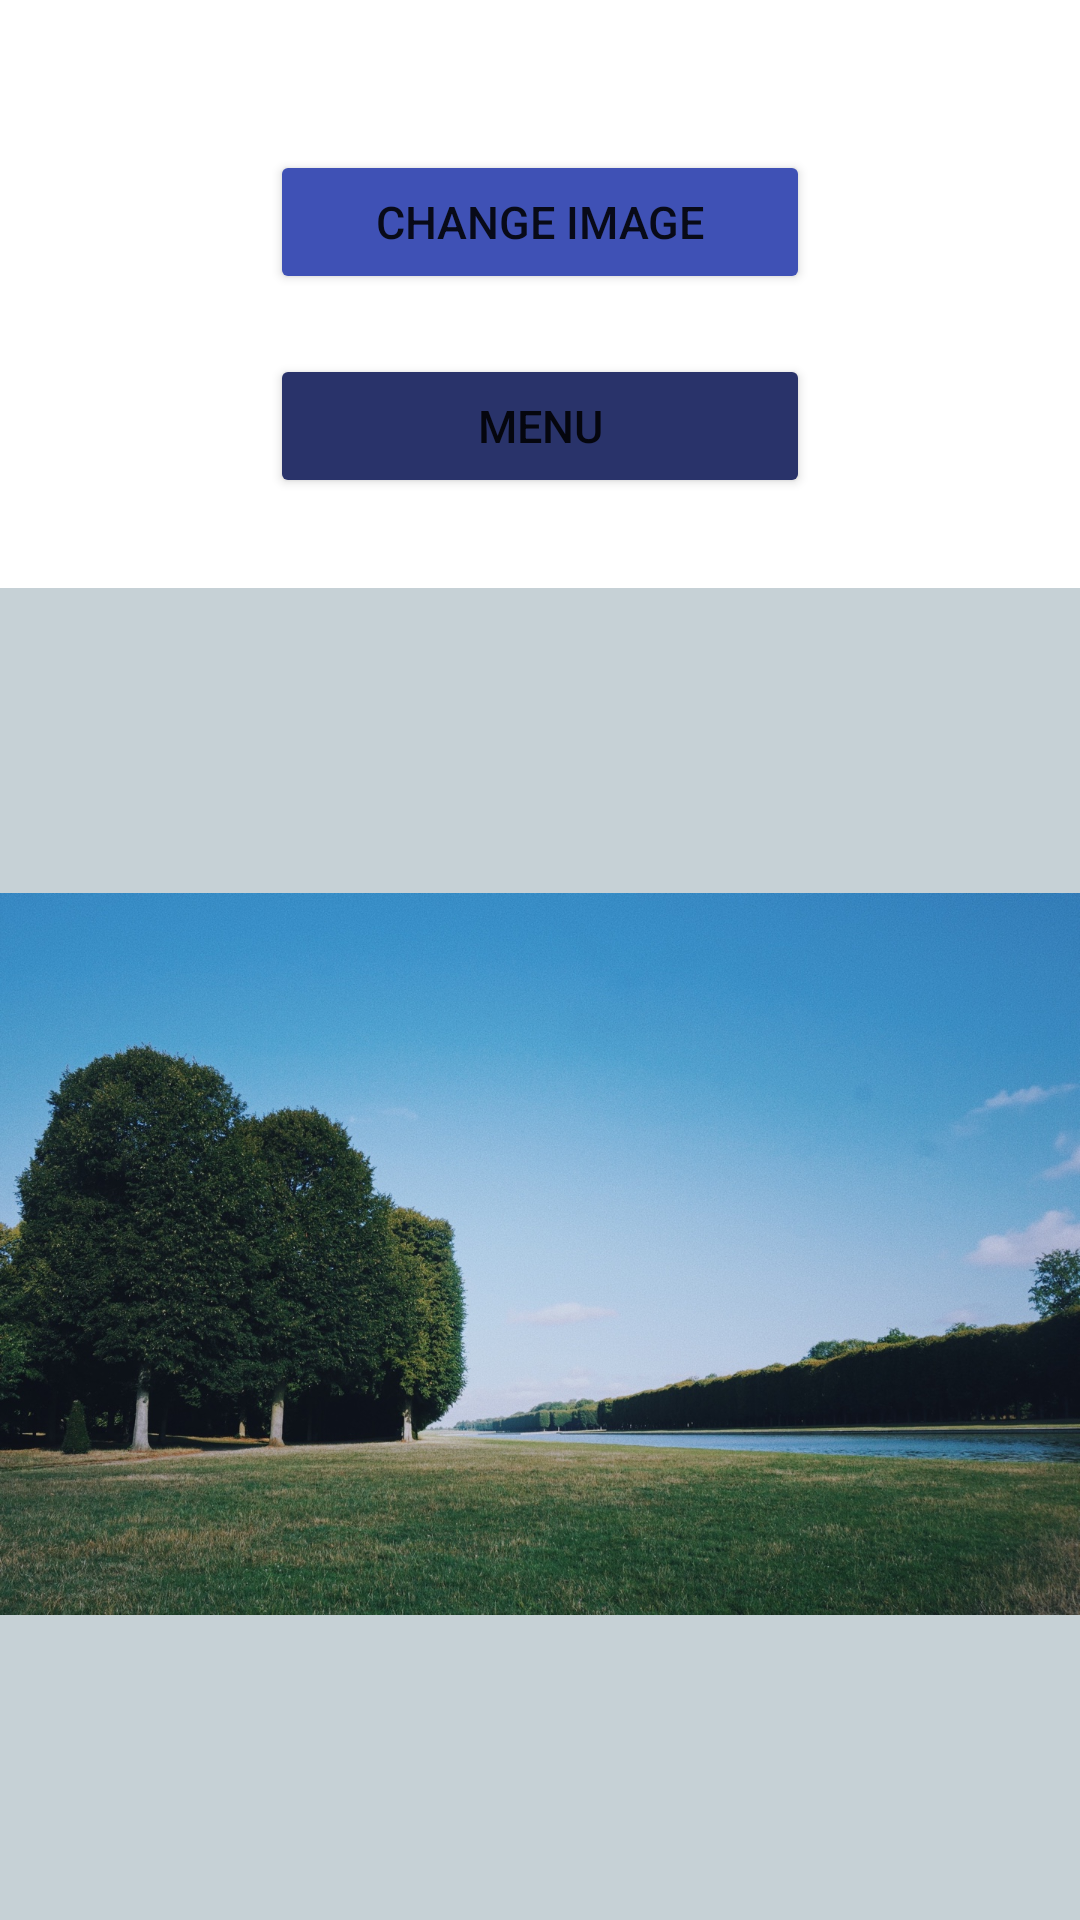

Produce the Android XML layout that renders to this screen, including the resource entries it uses.
<!-- AndroidManifest.xml: application theme Theme.20173065_FINAL -->
<!-- res/layout/activity_photo.xml -->
<?xml version="1.0" encoding="utf-8"?>
<LinearLayout xmlns:android="http://schemas.android.com/apk/res/android"
    xmlns:app="http://schemas.android.com/apk/res-auto"
    xmlns:tools="http://schemas.android.com/tools"
    android:layout_width="match_parent"
    android:layout_height="match_parent"
    android:orientation="vertical"
    tools:context=".MainActivity">

    <Button
        android:id="@+id/imageButton"
        android:layout_width="180dp"
        android:layout_height="wrap_content"
        android:layout_gravity="center"
        android:layout_marginTop="50dp"
        android:backgroundTint="#3F51B5"
        android:onClick="imageChange"
        android:text="Change Image"
        android:textSize="15dp" />

    <Button
        android:id="@+id/backButton"
        android:layout_width="180dp"
        android:layout_height="wrap_content"
        android:layout_gravity="center"
        android:layout_marginTop="20dp"
        android:layout_marginBottom="30dp"
        android:backgroundTint="#29336A"
        android:text="MENU"
        android:textSize="15dp"
        android:textStyle="normal" />

    <FrameLayout
        android:layout_width="match_parent"
        android:layout_height="match_parent"
        >
        <ImageView
            android:id="@+id/imageView"
            android:layout_width="wrap_content"
            android:layout_height="wrap_content"
            android:background="#C6D1D6"
            android:visibility="invisible"
            app:srcCompat = "@drawable/chess"
            />

        <ImageView
            android:id="@+id/imageView2"
            android:layout_width="wrap_content"
            android:layout_height="wrap_content"
            android:background="#C6D1D6"
            android:visibility="visible"
            app:srcCompat="@drawable/grass" />
    </FrameLayout>
</LinearLayout>
<!-- resources referenced by this layout -->
<resources>
  <!-- drawable chess: jpg bitmap (drawable-v24, 540920 bytes) -->
  <!-- drawable grass: jpg bitmap (drawable-v24, 562540 bytes) -->
  <style name="Theme.20173065_FINAL" parent="Theme.MaterialComponents.DayNight.DarkActionBar">
          
          <item name="colorPrimary">@color/purple_500</item>
          <item name="colorPrimaryVariant">@color/purple_700</item>
          <item name="colorOnPrimary">@color/white</item>
          
          <item name="colorSecondary">@color/teal_200</item>
          <item name="colorSecondaryVariant">@color/teal_700</item>
          <item name="colorOnSecondary">@color/black</item>
          
          <item name="android:statusBarColor" tools:targetApi="l">?attr/colorPrimaryVariant</item>
          
      </style>
  <!-- not gathered from this repository: default colours our renderer supplied (Android Studio template values) -->
  <color name="purple_500">#FF6200EE</color>
  <color name="purple_700">#FF3700B3</color>
  <color name="teal_200">#FF03DAC5</color>
  <color name="teal_700">#FF018786</color>
  <color name="black">#FF000000</color>
  <color name="white">#FFFFFFFF</color>
</resources>
